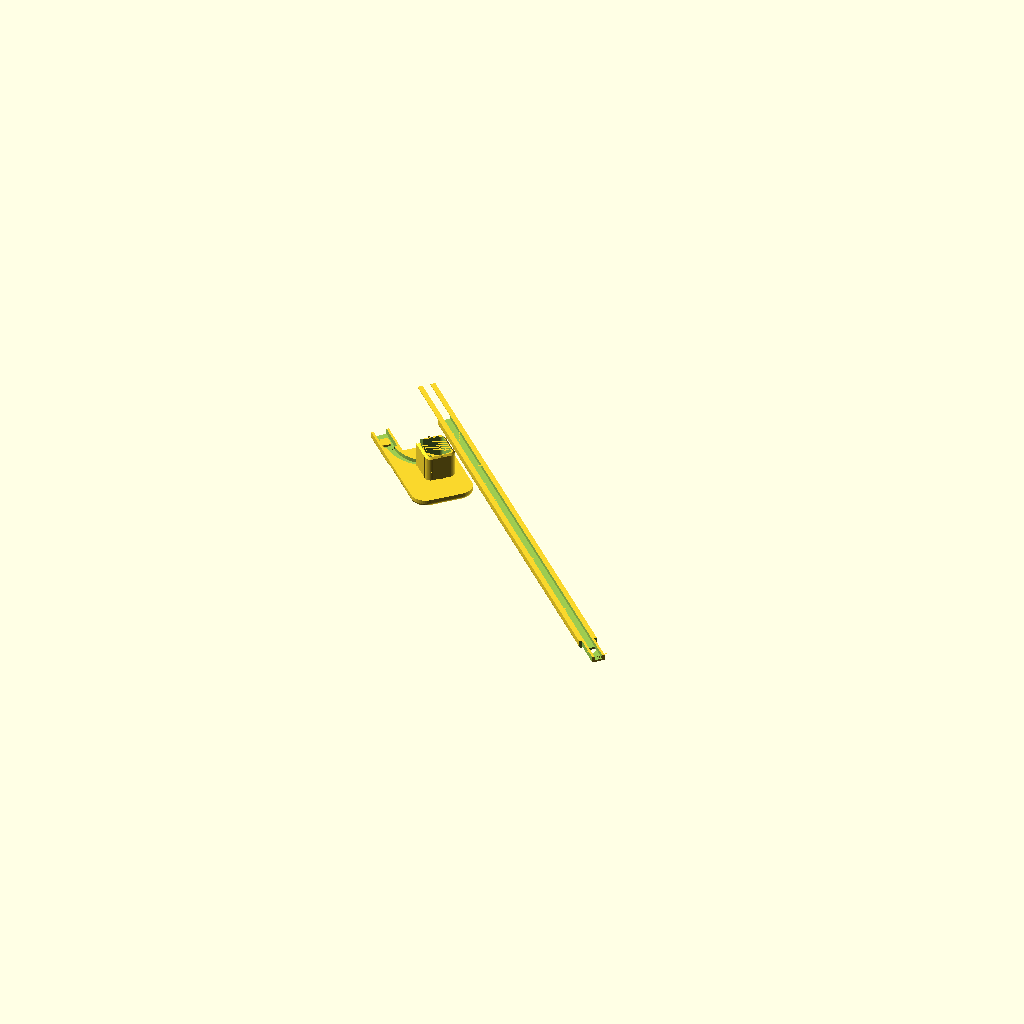
Cell 1: the model at its default parameters.
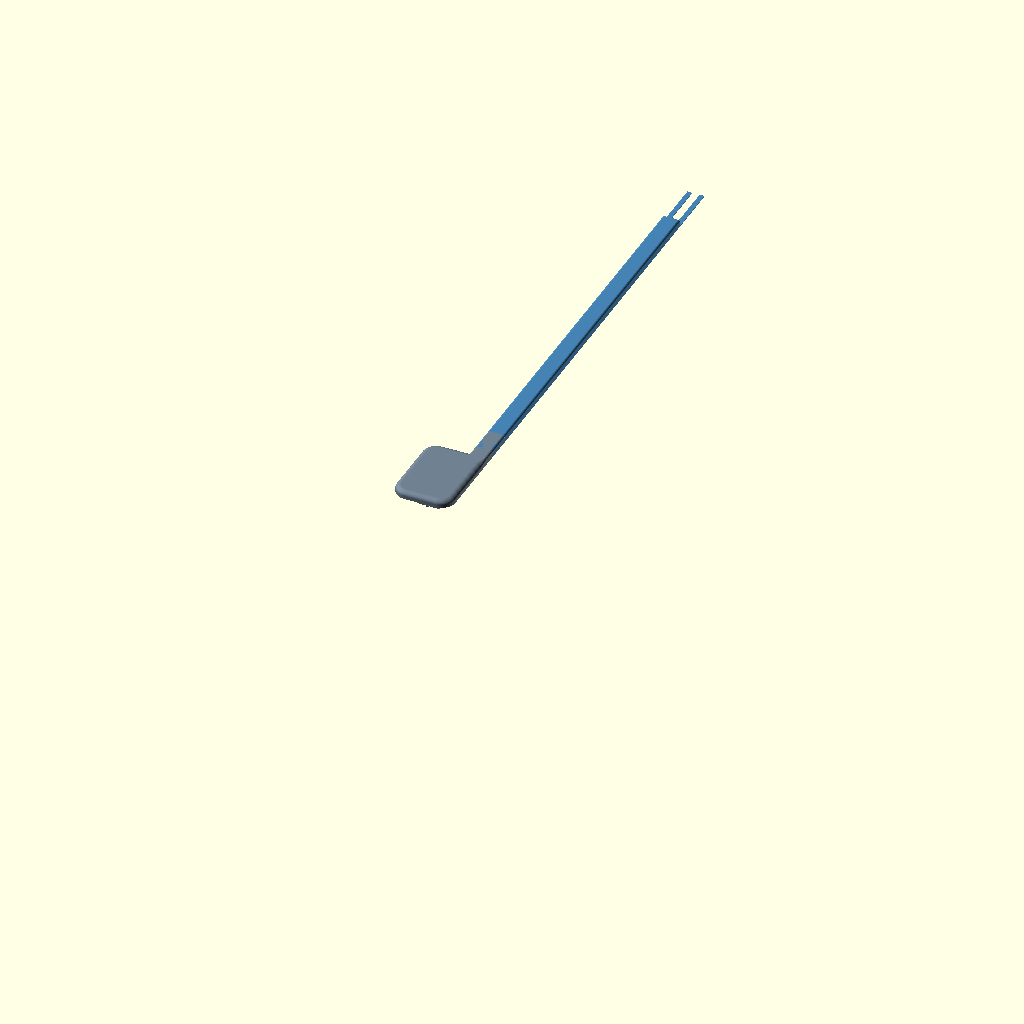
Cell 2: the same model with view = "together".
One fixed orthographic camera (rotation 55°, 0°, 25°; colour scheme Cornfield) for every cell.
The OpenSCAD source (cad/library/house/doorbell-wire-channel/doorbell-wire-channel.scad):
// Note 1.

/* [Output] */
// Note 2.

/* [Assembly display] */
// Note 3.
view = "default"; // [default, together, exploded]

show = "both";  // [lower, upper, cap, both]

// Note 4.
flip = true;

// Note 5.

plate_gap = 3.0;
plate_angle = 45;  // Note 6.
bed_safe = 205;    // Note 7.

/* [Wire — measured] */
wire_t = 1.7;    // Note 8.
wire_w = 3.8;    // Note 9.

/* [Hole — measured off the old cap] */
hole_w = 16.0;   // Note 10.
hole_h = 19.0;   // Note 11.
hole_r = 3.0;    // Note 12.
screw_off = 10.0;  // Note 13.

/* [Run] */
run_len   = 255.0;  // Note 14.
jog       = 15.0;   // Note 15.
lower_run = 0;      // Note 16.
lap_len   = 16.0;   // Note 17.
lap_clr   = 0.15;   // Note 18.
side_clr  = 0.15;   // Note 19.
side_wall = 1.29;   // Note 20.
lap_face  = 1.14;   // Note 21.
key_w     = 4.8;    // Note 22.
key_len   = 6.0;    // Note 23.
key_r     = 1.0;    // Note 24.
key_clr   = 0.15;   // Note 25.
bend_r    = 22.0;   // Note 26.

/* [Doorbell mount tabs] */
// Note 27.

tab_len = 30.0;   // Note 28.

tab_t   = 0.40;   // Note 29.

/* [Raceway] */
rw_w     = 9.66;  // Note 30.
rw_h     = 4.28;  // Note 31.
rw_r     = 1.2;   // Note 32.
slot_w   = 4.2;   // Note 33.
slot_d   = 2.0;   // Note 34.

/* [Cap] */
// Note 35.

cap_left   = 13.5;            // Note 36.
cap_right  = jog + rw_w / 2 + 0.02;  // Note 37.
cap_up     = 21.0;            // Note 38.
cap_down   = 26.0;            // Note 39.
cap_r      = 8.0;   // Note 40.
cap_round_in = 3.0; // Note 41.
cap_round_up = 2.4; // Note 42.

/* [Plug] */
plug_depth = 14.0;  // Note 43.
plug_rib   = 0.3;   // Note 44.
rib_w      = 1.2;   // Note 45.
plug_lead  = 1.0;   // Note 46.
plug_wall  = 1.35;  // Note 47.

/* [The wire's way into the hole] */
ramp_depth = 5.0;   // Note 48.
ramp_angle = 40;    // Note 49.

/* [Quality] */
$fn = 48;
blend_steps = 12;  // Note 50.

eps = 0.01;

// Note 51.

socket_w  = rw_w - 2 * side_wall;
tongue_w  = socket_w - 2 * side_clr;
tongue_rail = (tongue_w - slot_w) / 2;
rail_w    = (rw_w - slot_w) / 2;     // Note 52.
split_z   = rw_h - lap_face;         // Note 53.
tenon_t   = split_z - slot_d;        // Note 54.
key_y     = (lap_len - key_len) / 2; // Note 55.
cap_h     = cap_up + cap_down;                        // 47.0
cap_w     = cap_left + cap_right;                     // 33.35
cap_x     = (cap_right - cap_left) / 2;               // Note 56.
cap_y     = (cap_up - cap_down) / 2;                  // Note 57.

bar_start = cap_up - cap_r - 1;                       // 12.0
blend_len = 8.0;                                      // Note 58.
cap_t     = rw_h;
plug_hw   = hole_w / 2;
plug_hh   = hole_h / 2;
// Note 59.

diag_y    = plug_hh + (jog - plug_hw);            // 16.5
bend_max  = (jog - plug_hw) / (1 - sqrt(2) / 2);  // 23.90
bend      = bend_r > 0 ? min(bend_r, bend_max) : bend_max;
bend_y    = diag_y + bend * (sqrt(2) - 1);        // Note 60.
joint_y   = lower_run > 0 ? lower_run : ceil(bend_y + eps);
upper_run = run_len - joint_y;
diag_x0   = jog - bend * (1 - sqrt(2) / 2);       // Note 61.
diag_y0   = bend_y - bend * sqrt(2) / 2;          // Note 62.
diag_len  = (diag_x0 - plug_hw) * sqrt(2);        // Note 63.

stray     = bend_y > cap_up ? bend - sqrt(bend * bend - pow(bend_y - cap_up, 2)) : 0;
// Note 64.

edge_u    = hole_r * (sqrt(2) - 1);
ramp_drop = slot_d + ramp_depth;
ramp_run  = ramp_drop / tan(ramp_angle);
ramp_end  = edge_u + ramp_run;
// Note 65.

fill_tail = 2.0;
fill_end  = ramp_end + fill_tail;
ramp_far  = fill_end + 1;
ramp_farz = slot_d - (ramp_far - edge_u) * tan(ramp_angle);
ramp_x1   = diag_x0 - (diag_len + fill_end) / sqrt(2);   // Note 66.
ramp_y1   = diag_y0 - (diag_len + fill_end) / sqrt(2);
assert(stray < (rw_w - slot_w) / 2 - 0.8, "the bend leaves the raceway before it reaches the cap");

assert(slot_d > wire_t && slot_w > wire_w, "the wire does not fit the groove");
assert(ramp_depth < plug_depth - 2 && ramp_angle > 10 && ramp_angle < 80, "the chute is deeper than the plug, or its slope is silly");
assert(abs(ramp_x1) + slot_w / 2 < plug_hw - plug_wall && abs(ramp_y1) + slot_w / 2 < plug_hh - plug_wall,
       "the chute runs out through the far side of the plug: less ramp_depth, or steepen ramp_angle");
assert(slot_d / tan(ramp_angle) > slot_w / 2,
       "the floor reaches the wall's plane before the channel is clear of the hole's edge: shallower ramp_angle");
assert(2 * rw_r <= rw_w - slot_w && rw_r < rw_h, "rw_r is bigger than the rails");
assert(cap_round_up < cap_t, "cap_round_up is the whole thickness: no edge left");
assert(cap_right >= jog + rw_w / 2, "the cap's right edge is inside the channel's");
assert(bar_start < cap_up - cap_r && bar_start > plug_hh,
       "the bar starts on the cap's plan corner, or down over the plug");
assert(bar_start + blend_len <= cap_up, "the bar is still growing when it leaves the cap");
assert(cap_left > plug_hw + cap_round_in && cap_right > plug_hw + cap_round_in
       && cap_up > plug_hh + cap_round_in && cap_down > plug_hh + cap_round_in,
       "the cap's flat does not clear the plug on one of its four sides");
assert(cap_up >= hole_h / 2 + screw_off && cap_down >= hole_h / 2 + screw_off,
       "the cap no longer reaches a screw hole");
// Note 67.

plate_lo  = flip ? [-cap_right, -cap_down, cap_left, joint_y + lap_len]
                 : [-cap_left, -cap_down, cap_right, joint_y + lap_len];
plate_updx = (flip ? 1 : -1) * (cap_left + plate_gap + rw_w / 2);
plate_updy = joint_y + lap_len - upper_run;
plate_up  = [plate_updx - rw_w / 2, plate_updy + lap_clr,
             plate_updx + rw_w / 2, plate_updy + upper_run + tab_len];
plate_pts = [for (r = [plate_lo, plate_up],
                  c = [[r[0], r[1]], [r[2], r[1]], [r[2], r[3]], [r[0], r[3]]])
               [c[0] * cos(plate_angle) - c[1] * sin(plate_angle),
                c[0] * sin(plate_angle) + c[1] * cos(plate_angle)]];
plate_x = max([for (p = plate_pts) p[0]]) - min([for (p = plate_pts) p[0]]);
plate_y = max([for (p = plate_pts) p[1]]) - min([for (p = plate_pts) p[1]]);
assert(plate_x <= bed_safe && plate_y <= bed_safe, "the rotated layout exceeds the safe bed");
assert(joint_y > bend_y && joint_y + lap_len < run_len, "the joint cuts into the bend or past the run");
assert(side_wall >= 1.29 && tongue_rail >= 1.29 - eps && side_clr > 0,
       "the side lap leaves a rail half too thin");
assert(rw_h - slot_d >= 0.8 && lap_len > 4 * lap_clr, "the lap's tongue is too thin, or too short to glue");
assert(lap_face >= 1.0 && tenon_t >= 1.0, "the lap splits the face too thin on one side");
assert(key_y > key_clr + 1.0 && tongue_w - key_w - 2 * key_clr >= 1.68 - eps, "the mortise leaves too little face around the tenon");
assert(tab_t > 0 && tab_t < slot_d && tab_len > 0, "the mount tabs are thicker than the groove's floor, or have no length");

module rr(w, h, r) offset(r = r) offset(delta = -r) square([w, h], center = true);

// Note 68.

function rw_pts(rin, rup) = concat(
  [[-rw_w / 2, 0], [rw_w / 2, 0]],
  [for (a = [0 : 10 : 90]) [rw_w / 2 - rin * (1 - cos(a)), rw_h - rup + rup * sin(a)]],
  [for (a = [90 : 10 : 180]) [-rw_w / 2 + rin * (1 + cos(a)), rw_h - rup + rup * sin(a)]]);
module rw_edge(rin, rup) polygon(rw_pts(rin, rup));
module rw_outer() rw_edge(rw_r, rw_r);

// Note 69.

function blend_t(i)  = (1 - cos(180 * i / blend_steps)) / 2;
function blend_in(i) = cap_round_in + 0.15 + (rw_r - cap_round_in - 0.15) * blend_t(i);
function blend_up(i) = cap_round_up + 0.15 + (rw_r - cap_round_up - 0.15) * blend_t(i);
// Note 70.

function blend_y(j) = j <= blend_steps ? bar_start + blend_len * j / blend_steps
                                       : joint_y + lap_len;
function blend_rin(j) = j <= blend_steps ? blend_in(j) : rw_r;
function blend_rup(j) = j <= blend_steps ? blend_up(j) : rw_r;
module lower_bar() {
  n   = blend_steps + 1;
  pts = [for (j = [0 : n]) rw_pts(blend_rin(j), blend_rup(j))];
  np  = len(pts[0]);
  polyhedron(
    points = [for (j = [0 : n], k = [0 : np - 1])
                [pts[j][k][0], blend_y(j), pts[j][k][1]]],
    faces = concat(
      // Note 71.

      [[for (k = [np - 1 : -1 : 0]) k]],
      [[for (k = [0 : np - 1]) n * np + k]],
      [for (j = [0 : n - 1], k = [0 : np - 1])
         let (k2 = (k + 1) % np)
         [j * np + k, j * np + k2, (j + 1) * np + k2, (j + 1) * np + k]]),
    convexity = 6);
}
// Note 72.
module rw_slot() translate([-slot_w / 2, -eps]) square([slot_w, slot_d + eps]);

// Note 73.
module along_y(a, b) translate([0, b, 0]) rotate([90, 0, 0]) linear_extrude(b - a) children();
module along_x(a, b) rotate([0, 0, -90]) along_y(a, b) children();

// Note 74.

module cap_plate() translate([cap_x, cap_y, 0]) hull()
  for (a = [0 : 7.5 : 90])
    linear_extrude(cap_t - cap_round_up + cap_round_up * sin(a))
      offset(delta = -cap_round_in * (1 - cos(a))) rr(cap_w, cap_h, cap_r);

// Note 75.

module plug() {
  mirror([0, 0, 1]) difference() {
    union() {
      hull() {
        linear_extrude(plug_depth - plug_lead) rr(hole_w, hole_h, hole_r);
        translate([0, 0, plug_depth - eps]) linear_extrude(eps) offset(delta = -plug_lead) rr(hole_w, hole_h, hole_r);
      }
      // Note 76.

      for (sx = [-1, 1], y = [-plug_hh * 0.6, plug_hh * 0.6])
        rib([sx * plug_hw, y], [sx * plug_rib, 0], [0, rib_w]);
      for (sy = [-1, 1])
        rib([0, sy * plug_hh], [0, sy * plug_rib], [rib_w, 0]);
    }
    translate([0, 0, -eps]) linear_extrude(plug_depth + 2 * eps)
      rr(hole_w - 2 * plug_wall, hole_h - 2 * plug_wall, max(hole_r - plug_wall, 0.5));
  }
}
// Note 77.

module entry_fill() intersection() {
  translate([0, 0, -ramp_depth]) linear_extrude(ramp_depth) rr(hole_w, hole_h, hole_r);
  translate([diag_x0, diag_y0, 0]) rotate([0, 0, -135])
    translate([diag_len, -(slot_w / 2 + plug_wall), -ramp_depth - eps])
      cube([fill_end, slot_w + 2 * plug_wall, ramp_depth + 2 * eps]);
}

// Note 78.
module rib(p, v, s) hull() {
  translate([p[0] + v[0] / 2, p[1] + v[1] / 2, (plug_depth - plug_lead) / 2])
    cube([max(abs(v[0]), s[0]) + eps, max(abs(v[1]), s[1]) + eps, plug_depth - plug_lead], center = true);
  translate([p[0], p[1], plug_depth - eps])
    cube([max(eps, s[0]), max(eps, s[1]), eps], center = true);
}

// Note 79.

module diagonal_wire() {
  // Note 80.

  translate([jog - bend, bend_y, 0]) rotate([0, 0, -45])
    rotate_extrude(angle = 45) translate([bend, 0]) rw_slot();
  translate([diag_x0, diag_y0, 0]) rotate([0, 0, -135]) {
    along_x(-eps, diag_len + eps) rw_slot();
    // Note 81.

    translate([0, slot_w / 2, 0]) rotate([90, 0, 0]) linear_extrude(slot_w)
      polygon([[diag_len - hole_r - eps, slot_d],
               [diag_len + edge_u,       slot_d],
               [diag_len + ramp_far,     ramp_farz],
               [diag_len + ramp_far,     -plug_depth - 1],
               [diag_len - hole_r - eps, -plug_depth - 1]]);
  }
}

// Note 82.

module lap_tenon(y0, g, o)
  translate([0, y0 + key_len / 2, slot_d - o])
    linear_extrude(tenon_t + 2 * o) offset(delta = g) rr(key_w, key_len, key_r);

module lower() {
  difference() {
    union() {
      cap_plate();
      plug();
      entry_fill();
      translate([jog, 0, 0]) lower_bar();
    }
    // Note 83.
    translate([jog - socket_w / 2, joint_y, -eps])
      cube([socket_w, lap_len + eps, split_z + eps]);
    translate([jog, 0, 0]) along_y(bend_y - eps, joint_y + eps) rw_slot();
    diagonal_wire();
  }
  // Note 84.
  translate([jog, 0, 0]) lap_tenon(joint_y + key_y, 0, eps);
}

// Note 85.

module upper_tabs() for (sx = [-1, 1])
  translate([sx * (slot_w + rail_w) / 2, upper_run + (tab_len - eps) / 2, tab_t / 2])
    cube([rail_w, tab_len + eps, tab_t], center = true);

// Note 86.

module upper() {
  difference() {
    along_y(lap_clr, upper_run) rw_outer();
    along_y(lap_clr - eps, upper_run + eps) rw_slot();
    translate([-rw_w / 2 - eps, -eps, split_z])
      cube([rw_w + 2 * eps, lap_len + eps, lap_face + eps]);
    for (sx = [-1, 1])
      translate([sx > 0 ? tongue_w / 2 : -rw_w / 2 - eps, -eps, -eps])
        cube([(rw_w - tongue_w) / 2 + eps, lap_len + eps, rw_h + 2 * eps]);
    lap_tenon(key_y, key_clr, eps);
  }
  upper_tabs();
}

// Note 87.

module cap_only() difference() {
  union() { cap_plate(); plug(); entry_fill(); }
  translate([jog, 0, 0]) along_y(min(bend_y, cap_up) - eps, cap_up + eps) rw_slot();
  diagonal_wire();
}

// Note 88.

module oriented() {
  if (flip) translate([0, 0, rw_h]) rotate([0, 180, 0]) children();
  else children();
}

module print_plate() rotate([0, 0, plate_angle]) {
  oriented() lower();
  // Note 89.
  translate([flip ? cap_left + plate_gap + rw_w / 2
                  : -cap_left - plate_gap - rw_w / 2,
             joint_y + lap_len - upper_run, 0]) oriented() upper();
}

echo(str("cap ", cap_w, " x ", cap_h, " x ", cap_t,
         "; channel ", rw_w, " x ", rw_h, "; groove ", slot_w, " x ", slot_d,
         "; joint starts ", joint_y - cap_up, " above cap, overlap ", lap_len,
         "; lower length ", joint_y + lap_len + cap_down, "; upper length ", upper_run,
         "; face halves ", lap_face, " / ", tenon_t,
         "; side halves ", side_wall, " / ", tongue_rail, ", glue gap ", side_clr,
         "; mount tabs ", rail_w, " x ", tab_len, " x ", tab_t,
         "; rotated plate ", plate_x, " x ", plate_y));

// Note 90.
module feral_default_output_40c9ec101aa3() {
if (show == "lower") oriented() lower();
if (show == "upper") rotate([0, 0, plate_angle]) oriented() upper();
if (show == "cap")   oriented() cap_only();
if (show == "both")  print_plate();
}

module feral_assembly_view_40c9ec101aa3(explode=false) {
color("SlateGray") lower();
color("SteelBlue") translate([jog,joint_y+(explode ? 35 : 0),0]) upper();
}

assert(view == "default" || view == "together" || view == "exploded", "Unknown assembly display");
if(view == "default") feral_default_output_40c9ec101aa3();
else feral_assembly_view_40c9ec101aa3(view == "exploded");

// Notes

// Note 1. doorbell-wire-channel.scad
//
// A surface raceway for the Aqara doorbell's power wire, and the cap on the
// hole it disappears into. The wire is two conductors joined by their
// insulation, 1.7 thick x 3.8 wide (Ziad, 2026-09-13). From the doorbell it
// runs 260 mm down the wall, jogs 15 mm to the left, and goes into the old
// doorbell's wire hole. Grey PETG, to match the paint.
//
// THE HOLE AND THE OLD CAP. The hole is a rounded rectangle, about 16 x 19,
// and _incoming/doorbell-hole-cap.stl is what has been in it: a hollow plug
// of that section 8 mm deep under a 24 x 26 flange 0.8 thick with a rounded
// rim (measured off the mesh 2026-09-13). Ziad: the plug is the right size
// but does not go in far enough to stay put, and the flange does not reach
// the old doorbell's screw holes, which sit about 10 mm outside the hole
// above and below it. The plug here is a shell, plug_depth deep, with
// crush ribs a little proud of the hole's size, and the cap is cap_w x cap_h
// — tall enough to cover a screw hole at 19/2 + 10 from the centre with
// cap_margin to spare.
//
// ⚠️ ASSUMED: the hole's 19 mm dimension is the vertical one, in line with
// the screw holes. hole_w and hole_h swap if not. Also assumed: 14 mm of
// plug can go in before it hits anything; the old one went 8.
//
// THE RACEWAY IS A COVER. The wire runs against the wall, in a groove down
// the BACK of a low ridge rw_w wide and rw_h tall; the front is plain.
// Nothing holds the wire in but the wall — the ridge is laid over the wire
// and taped down by the two rails either side of the groove. (Ziad,
// 2026-09-13: the first draft had the slot on the front, wire showing.)
//
// THE RACEWAY'S EDGES ARE A MILD ROUND, rw_r. It was briefly 18 wide with
// the cap's long blend on each side, and that made it MORE conspicuous, not
// less (Ziad, 2026-09-13); a narrow ridge with softened corners is the
// quieter thing on a wall. After printing, Ziad found the cover too
// delicate; the face and rails are now thicker (2026-09-15).
//
// THE CAP'S EDGE IS A QUARTER ELLIPSE, cap_round_in deep by cap_round_up
// tall, over a short vertical edge. It had a 6.5 mm half-cosine blend down
// to a two-layer edge for a while — the raceway wore it too, briefly, and
// looked worse for it — then the raceway's 1.2 round, which Ziad found too
// little; this is the middle ("rounded more, but not as flat as it just
// was", 2026-09-13). Vertical where it meets the wall, so it reads as a
// rounded plate rather than a blended one.
//
// THE CAP IS AS THICK AS THE RACEWAY. The old cap was 0.8. Here the groove
// has to cross the cap to reach the plug, and cap and raceway have to share
// one front plateau if the piece is to print face down in one go — a 0.8
// flange under a taller raceway would print in the air. So cap_t = rw_h, and
// the run comes down onto the cap's top edge and the jog happens inside
// the plate, as a turn in the groove, rather than as a visible elbow
// beside it.
//
// THE TURN IS ONE LONG ARC. The groove leaves the vertical run on an arc
// through 45 that arrives at the plug's nearest corner — the top right —
// heading diagonally into it; by default the arc is as big as will still
// reach the corner (about 24 mm radius), so there is no straight and no
// kink anywhere (Ziad, 2026-09-13: the square turn was too tight, then the
// sharp 45 was rounded, then "as gradually as possible").
//
// AND IT GOES IN ON A CHUTE, not over a cliff. It was a notch through the
// plug's corner at full depth: the wire ran flat along the wall and then
// had to turn square down the bore at the hole's very edge (Ziad,
// 2026-09-14: smooth out that step, take the channel farther into the hole
// than the very edge and bring the floor up gradually).
//
// So the channel carries on past the edge and its FLOOR CLIMBS at
// ramp_angle: it leaves the groove where the hole starts, reaches the
// wall's plane a little inside it, and keeps going until it stands
// ramp_depth proud, ramp_run in all. Proud of the wall is only possible
// over the hole, which is the point — the floor is the underside of a
// wedge hanging off the cap's back into the bore, and it presses the wire
// down and in over ramp_run instead of letting it kink at the edge. Off
// the end of the wedge the wire is ramp_depth into the hole already and
// carries on down the hollow on its own.
//
// Two walls plug_wall thick run down either side of the wedge, hanging the
// same ramp_depth, so the whole thing is a chute and the wire cannot wander
// out of it sideways. It stays open downward — into the bore — for its
// whole length, so the wire is still laid into it from the side rather than
// threaded through anything.
//
// The floor must not reach the wall's plane until the channel is clear of
// the hole's edge, or the wire is pinched between the ramp and the wall
// instead of being let into the hole. That is what the ramp_angle assert
// is checking.
//
// THE PLUG IS A SHELL, open to the hole: plug_wall of wall around the hole's
// section and the cap as its front, like the old one but plug_depth deep and
// ribbed. The chute's floor and the two walls beside it fill the top
// ramp_depth of that hollow along the diagonal; everything else is empty,
// and the wire drops into it off the end of the chute.
//
// TWO PIECES, WITH A THREE-SIDED LAP. The lower keeps the front face and
// an outer cheek on each side; the upper nests inside that U, keeping the
// inner half of each rail and the back half of the face. Glue the broad
// face AND both long side faces. The 0.15 side clearance is for glue and
// fit; the face seats directly. A rounded key still locates the joint.
//
// The whole rail is 2.73 thick; over the lap each piece keeps 1.29, with
// 0.15 between them. The face is 2.28 thick and splits into two 1.14
// sections. The wire groove stays 4.2 x 2.0 through the assembled joint.
// Assemble from the open back of the lower's U before fitting to the wall.
//
// The joint starts at the first whole millimetre past the wire's bend,
// 5 mm above the cap. The upper is 229 mm long, so both pieces print face
// down on a 45-degree plate layout inside the 205 mm safe bed square.
// The upper's lap still hangs above the bed and needs local support.
//
// A stronger glued joint carries the run into the cap; holding the complete
// cover against the wall still depends on its mounting, not this joint.
//
// EXCEPT AT THE TOP, WHERE THE DOORBELL ITSELF NOW HOLDS IT. Two strips
// tab_t thick — two 0.20 layers, the height this prints at — carry on
// tab_len past the upper's doorbell end and slide between the wall and
// the doorbell's own mounting plate, so its screws trap the top of the
// cover (Ziad, 2026-09-15).
//
// They are the rails' own footprint AT THE WALL'S PLANE, z = 0 to tab_t,
// and they have to be: behind the mount means between the mount and the
// wall, and anything at the front plateau instead would sit rw_h off the
// wall and reach behind nothing. Printing face down, the wall's plane is
// the TOP of the print, so the strips are a two-layer cantilever off the
// end and want the same local support the upper's lap already needs.
//
// flip = false draws both the way they go on the wall: x to the right, y
// up, z out of the wall, the wall at z = 0, the hole's centre at the
// origin.
//
// COUPON. show = "cap" is the cap and plug alone, with the groove from its
// edge — print that first: if the plug will not go in, drop plug_rib; if it
// does not hold, raise it or plug_depth.

// Note 2. lower — jog, cap, plug, and the lower part of the vertical run
// upper — the rest of the vertical run
// cap   — cap and plug alone, the fit coupon
// both  — the print plate: both pieces, each the way up it prints, the
// upper plate_gap off the cap's edge, both diagonal on the bed

// Note 3. default preserves the original part, coupon and print selectors.

// Note 4. Printed orientation, front face on the bed. false draws it as it mounts.

// Note 5. Between the two pieces on the "both" plate. They are one object to the
// slicer, so the only thing this has to clear is a brim, if one is used.

// Note 6. diagonal layout so the joint can sit next to the cap (deg)

// Note 7. safe square from the printer design reference (mm)

// Note 8. wire, thick (mm)

// Note 9. wire, wide (mm)

// Note 10. across (mm)

// Note 11. up and down, in line with the screw holes (mm)

// Note 12. the hole's corner radius, from the old plug (mm)

// Note 13. old screw holes, from the hole's edge, above and below (mm)

// Note 14. doorbell to the jog's centreline; was 260, Ziad measured the upper piece at 135 (mm)

// Note 15. the run's centreline is this far right of the hole (mm)

// Note 16. 0 = immediately after the bend; positive overrides joint position (mm)

// Note 17. the lap, along the run (mm)

// Note 18. clearance at the rear shoulder (mm)

// Note 19. glue clearance between the overlapping rail halves (mm)

// Note 20. lower outer cheek, three extrusion paths (mm)

// Note 21. lower face: 0.30 first layer + seven 0.12 layers (mm)

// Note 22. tenon width, leaves 0.84 beside its mortise (mm)

// Note 23. tenon length (mm)

// Note 24. its corners in plan, so a printed corner cannot hold it off its seat (mm)

// Note 25. the mortise over the tenon, all round (mm)

// Note 26. retain the fitted bend; 0 = largest radius that reaches the hole's corner (mm)

// Note 27. Off the upper's doorbell end only, at the wall plane. Thin on purpose:
// the strips shim under the doorbell's mounting plate and must not hold it
// off the wall.

// Note 28. how far they stick out past the end of the run; long on
// purpose, Ziad will cut them back to whatever the mount
// actually covers (2026-09-15) (mm)

// Note 29. two layers at the 0.20 height this part prints at (mm)

// Note 30. 4.2 groove + two 2.73 rails, each 1.29 + 0.15 + 1.29 at the lap (mm)

// Note 31. 2.0 groove + 2.28 face; cap shares this plateau (mm)

// Note 32. retain the mild round on the two front edges (mm)

// Note 33. the groove, for the wire's 3.8 (mm)

// Note 34. the groove, for the wire's 1.7; what is left in front is the skin (mm)

// Note 35. The four edges, each from the hole's centre. Ziad trimmed three of them
// on 2026-09-14, reading the front view: 5 off the left, 5 off the top, and
// the right edge in flush with the channel instead of 3 proud of it.

// Note 36. was 18.5, and 21 before that (mm)

// Note 37. flush with the channel's right face, bar two hundredths so the two are not exactly coplanar — coplanar faces are what the mesh trips over; was 21.5 (mm)

// Note 38. was 26 = hole_h/2 + screw_off + 6.5 of margin; this leaves 1.5 past the upper screw hole (mm)

// Note 39. hole_h/2 + screw_off + 6.5 of margin (mm)

// Note 40. corner radius, in plan (mm)

// Note 41. the edge round, in from the edge (mm)

// Note 42. the edge round, up from the wall; what is left below it is a vertical edge (mm)

// Note 43. into the hole; the old one went 8 (mm)

// Note 44. crush ribs proud of the hole's size, per side (mm)

// Note 45. (mm)

// Note 46. chamfer on the plug's leading edge (mm)

// Note 47. the shell, three loops on the 0.4 nozzle; it only has to hold the ribs against the hole (mm)

// Note 48. how far the channel's floor ends up proud of the wall, inside the hole (mm)

// Note 49. the floor's slope as it comes up; shallower is gentler on the wire, and costs run (deg)

// Note 50. slices in the blend where the bar grows out of the cap

// Note 51. ---- derived ---------------------------------------------------------------

// Note 52. one complete rail

// Note 53. where the lap splits the face

// Note 54. upper face and key thickness

// Note 55. the tenon's start, from the joint line

// Note 56. the cap's centre, right of the hole

// Note 57. and below it, now the top is cut
// Where the raceway's bar starts, up the cap. Below the cap's top edge the
// cap IS the cover — it is the same rw_h thick and shares the front plateau
// — so the bar down there was a ridge for nothing, and it took the cap's
// rounded right edge with it: flush with the channel, the bar's own square
// side replaces that round wherever the bar exists, and it used to run down
// to -rw_w/2, stopping the round well before it reached the chute (Ziad,
// 2026-09-14). One short of where the cap's top-right corner starts to
// curve, so the bar's end face still lands on the straight part of the edge
// and nothing jinks out past the plan outline.

// Note 58. and it takes this far to grow to full section

// Note 59. The diagonal runs at 45 down to the plug's top-right corner; a straight
// line from the run would leave it diag_y above the hole's centre. The bend
// is an arc tangent to both, so the run's groove actually ends bend_y up,
// and the straight part of the diagonal starts at (diag_x0, diag_y0) and is
// diag_len long to the corner. The biggest arc that still reaches the
// corner is bend_max, at which the straight part vanishes and the arc runs
// from the run to the corner in one sweep; that is the default, Ziad having
// asked for the bend to be as gradual as possible.

// Note 60. 26.40 at bend_max

// Note 61. 8.00 at bend_max

// Note 62. 9.50 at bend_max

// Note 63. 0 at bend_max
// Where the arc starts above the cap's top edge, it has to stay inside the
// raceway's rails; this is how far it has strayed from the centreline by
// the time it reaches the cap.

// Note 64. The chute, measured along the diagonal from the plug's corner point. The
// hole's rounded corner crosses that line edge_u in; the channel's floor
// leaves the groove there and climbs the whole ramp_drop — out of the
// groove, through the wall's plane and on into the hole — by ramp_end.

// Note 65. The floor has to run out THROUGH the underside of its own stock and not
// exactly at the far corner of it, or the wedge tapers to a knife edge on
// the very line where three surfaces already meet, and the mesh comes back
// with four facets to an edge. So the stock runs fill_tail past where the
// floor reaches depth, and the cut carries on down the same slope past that.

// Note 66. the chute's far end, in plan

// Note 67. The rotated plate's footprint, from the two pieces' OWN plan rectangles
// rather than from one rectangle drawn round the pair. The crude version
// was a 41 x 259 box, which at 45 needs 212 mm and fails the bed check —
// but the plate is not a box: it is a 259 mm bar with a 33 mm cap sitting
// beside one end of it, and rotating each piece's four corners puts the
// real need at 194 x 190. That difference is what let the mount tabs grow
// to 30 mm (2026-09-15). Each rectangle is the piece as print_plate lays
// it down, flip and offset included.

// Note 68. The raceway in section, x across and y out from the wall: a bar whose two
// front edges are a quarter ellipse rin in by rup up. At rw_r, rw_r that is
// a plain round, which is what the run wears; the blend out of the cap
// sweeps it from the cap's own ellipse to that.

// Note 69. Where the bar grows out of the cap. Butting the two edge treatments
// against each other left a 1.8 mm step in the front plateau, the cap's
// ellipse 3.0 in and the bar's round only 1.2 (Ziad, 2026-09-14: make a
// smoother transition from one arc to the other). So the section is swept
// from one to the other over blend_len on a cosine, which is flat at both
// ends and leaves no crease where the blend meets either. It starts 0.15
// rounder than the cap's own edge so the first slice is strictly inside the
// plate rather than coincident with its surface.

// Note 70. One polyhedron and not a chain of hulls: chained hulls share a slice, so
// consecutive ones meet on identical cross-sections and the mesh came back
// with 40-odd edges carrying four facets. Skinned by hand there are no
// internal faces at all.
// The station list runs one past the blend, at the run's own profile, so the
// whole bar from the cap to the lap is this one solid. Handing the last of
// it to a separate along_y() put two prisms with the same outer rectangle
// over the top of each other, and every one of their four sides was then a
// coplanar pair.

// Note 71. ends first, then the skin. OpenSCAD wants every face clockwise seen
// from outside, which is the reverse of the profile's own order at the
// near end and the same as it at the far one.

// Note 72. The groove, open to the wall.

// Note 73. A section, run from y = a to y = b, or from x = a to x = b.

// Note 74. The cap plate, centred cap_x right of the hole and cap_y above it, its front edge a quarter
// ellipse all round: a hull of slices, each the plate inset and raised
// along the curve. Plate and round are both convex, so one hull is exact.

// Note 75. The plug, hanging below z = 0: a shell of the hole's section, ribbed,
// with a lead-in, hollow to the back of the cap.

// Note 76. Ribs: two a side on the long faces, one a side on the short, each
// fading to nothing over its last plug_lead so the plug still starts in.

// Note 77. The stock the chute's floor and its two side walls are carved out of: a
// bar down the diagonal standing ramp_depth proud of the cap's back, into
// the hole. Clipped to the plug's own footprint, because material anywhere
// outside it would hold the cap off the wall. diagonal_wire() then takes
// everything below the ramp away and what is left is the floor.

// Note 78. A rib on a face at p, standing out by v, span s along the face; z down.

// Note 79. The wire's way from the vertical run into the plug: a 45 arc of radius
// bend out of the run, a straight groove on the diagonal to the plug's
// top-right corner (none at all at bend_max), and then a CHUTE. The arc's
// centre is bend left of the run, level with where the run's groove ends.
//
// The chute is the channel carried on past the hole's edge with its floor
// falling away at ramp_angle: flush with the wall where the hole starts,
// ramp_depth down by ramp_end, and open to the plug's hollow from there on.
// Before it the wire ran along the wall and then had to turn square down
// the bore at the hole's edge (Ziad, 2026-09-14: smooth out that step, take
// the channel farther in than the very edge and bring the floor up
// gradually). It is still open to the wall for its whole length, so the
// wire is laid into it from the side and not threaded through anything.

// Note 80. End exactly at the tangent. The straight cutter already overlaps in Y;
// overshooting the angle makes a sub-micron crescent that collapses in STL.

// Note 81. The chute, in section, everything under the wire: the groove's floor
// as far as the hole's edge, then the ramp climbing out of the cap and
// on into the hole, and the whole plug's depth below it so the corner
// is open and the wire drops off the ramp's end into the hollow.

// Note 82. The tenon in the middle of the lap: a pad key_w x key_len standing off the
// back of the lower's half of the face and filling the upper's half, its
// corners rounded key_r. g grows it all round for the mortise; o takes it o
// past the face's two planes at both ends, into space that is void either
// way — a cut left flush with a face leaves a zero-thickness facet behind
// and the mesh comes back a genus out.

// Note 83. Open socket: leave the front face AND both outer cheeks to glue.

// Note 84. Then the tenon goes back on, outside the cut that took the rest away.

// Note 85. The two mounting strips, off the far end of the upper: each rail's own
// plan footprint, tab_t deep from the wall's plane, carried tab_len past
// the end of the run so it can go behind the doorbell's mount. They lap
// eps back into the end face so the union is a solid overlap and not two
// solids touching on a plane.

// Note 86. From y = 0 at the joint to upper_run at the doorbell, plus the two mount
// strips past that. The tongue has the inner half of both rails as well as
// the back half of the face.

// Note 87. The fit coupon: cap and plug, with the groove in from the cap's top edge
// the way the run would bring it.

// Note 88. Face down for printing, turned over about the LONG axis and not the short
// one. Either turn puts the face on the bed; about X it also stands the run
// on its head, so every render of the plate came out upside down, cap at the
// top and the run going away from the doorbell (Ziad, 2026-09-14). About Y
// the run still goes up the picture the way it goes up the wall, and what
// swaps instead is left for right — which is what turning a thing over to
// look at its back does anyway.

// Note 89. Match the top ends, with a clear gap beside the cap in either view.

// Note 90. Assembly display changes placement only; the original output remains the default.
Parameter table extracted from the source (name, type, default, range or options):
view: string, default "default", options "default", "together", "exploded"
show: string, default "both", options "lower", "upper", "cap", "both"
flip: bool, default true
plate_gap: number, default 3
plate_angle: number, default 45
bed_safe: number, default 205
wire_t: number, default 1.7
wire_w: number, default 3.8
hole_w: number, default 16
hole_h: number, default 19
hole_r: number, default 3
screw_off: number, default 10
run_len: number, default 255
jog: number, default 15
lower_run: number, default 0
lap_len: number, default 16
lap_clr: number, default 0.15
side_clr: number, default 0.15
side_wall: number, default 1.29
lap_face: number, default 1.14
key_w: number, default 4.8
key_len: number, default 6
key_r: number, default 1
key_clr: number, default 0.15
bend_r: number, default 22
tab_len: number, default 30
tab_t: number, default 0.4
rw_w: number, default 9.66
rw_h: number, default 4.28
rw_r: number, default 1.2
slot_w: number, default 4.2
slot_d: number, default 2
cap_left: number, default 13.5
cap_up: number, default 21
cap_down: number, default 26
cap_r: number, default 8
cap_round_in: number, default 3
cap_round_up: number, default 2.4
plug_depth: number, default 14
plug_rib: number, default 0.3
rib_w: number, default 1.2
plug_lead: number, default 1
plug_wall: number, default 1.35
ramp_depth: number, default 5
ramp_angle: number, default 40
blend_steps: number, default 12
eps: number, default 0.01
blend_len: number, default 8
fill_tail: number, default 2
